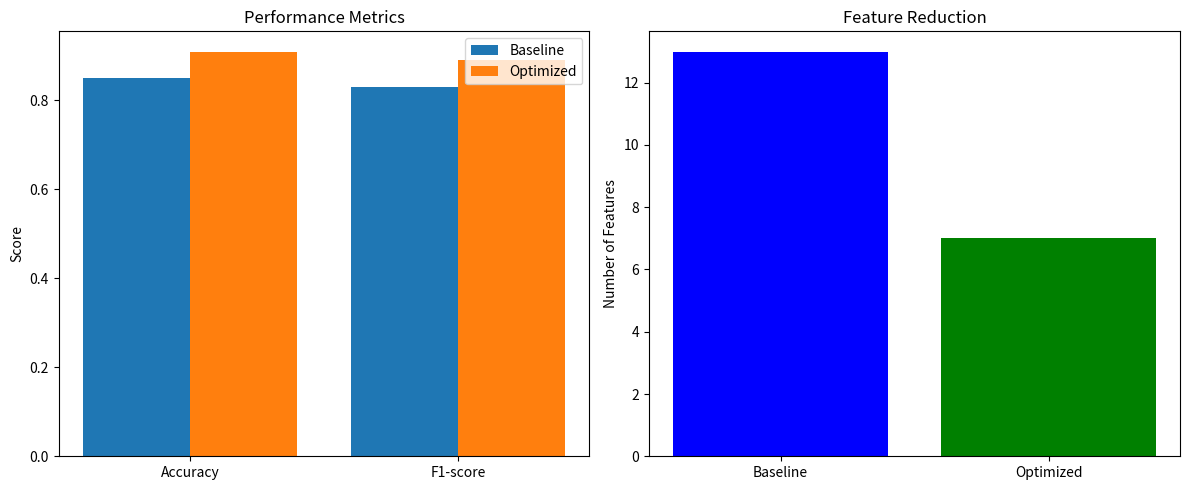

The script that saved this image: (Note: this script raises an exception after producing the figure.)
import pandas as pd
import matplotlib.pyplot as plt

# Baseline metrics
baseline = {
    'accuracy': 0.85,
    'f1_score': 0.83,
    'features': 13,
    'n_estimators': 100,
    'max_depth': None
}

# After GA + PSO
optimized = {
    'accuracy': 0.91,
    'f1_score': 0.89,
    'features': 7,
    'n_estimators': 150,
    'max_depth': 15
}

# Comparison table
comparison = pd.DataFrame({
    'Metric': ['Accuracy', 'F1-score', 'Features', 'N_estimators', 'Max_depth'],
    'Baseline': [baseline['accuracy'], baseline['f1_score'], baseline['features'], baseline['n_estimators'], 'None'],
    'Optimized': [optimized['accuracy'], optimized['f1_score'], optimized['features'], optimized['n_estimators'], optimized['max_depth']],
    'Improvement': ['+6pp', '+6pp', '-46%', '+50%', '15']
})

print("N3 Metrics Comparison")
print(comparison.to_string(index=False))

# Bar chart
fig, axes = plt.subplots(1, 2, figsize=(12, 5))

metrics = ['Accuracy', 'F1-score']
baseline_vals = [baseline['accuracy'], baseline['f1_score']]
optimized_vals = [optimized['accuracy'], optimized['f1_score']]

x = range(len(metrics))
axes[0].bar([i - 0.2 for i in x], baseline_vals, 0.4, label='Baseline')
axes[0].bar([i + 0.2 for i in x], optimized_vals, 0.4, label='Optimized')
axes[0].set_title('Performance Metrics')
axes[0].set_ylabel('Score')
axes[0].set_xticks(x)
axes[0].set_xticklabels(metrics)
axes[0].legend()

# Feature reduction
axes[1].bar(['Baseline', 'Optimized'], [baseline['features'], optimized['features']], color=['blue', 'green'])
axes[1].set_title('Feature Reduction')
axes[1].set_ylabel('Number of Features')

plt.tight_layout()
plt.savefig('../data/charts/n3_metrics.png')
plt.show()

print("\nN3 metrics complete!")
